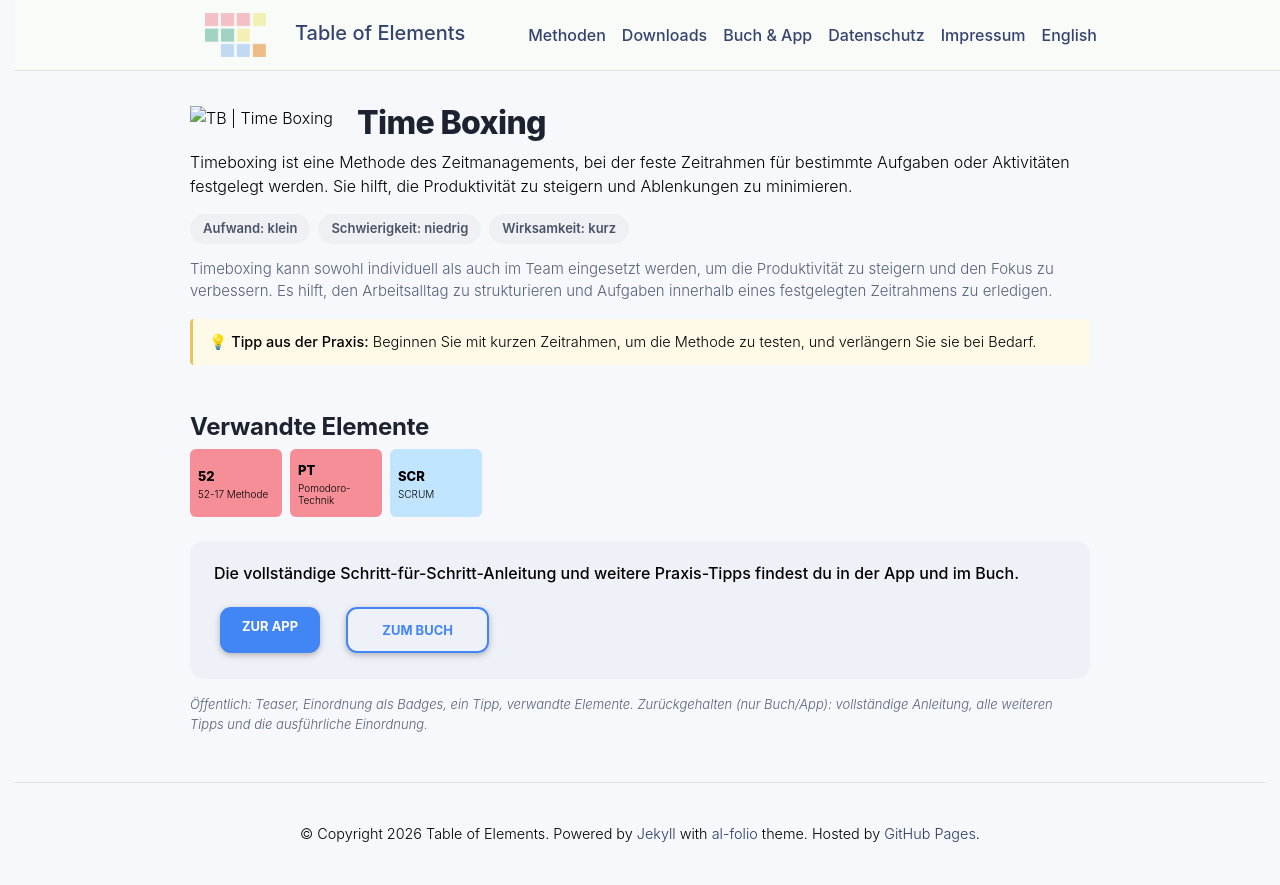

repository: table-of-elements/table-of-elements.github.io · page: de/elements/TB/index.html · generator: jekyll

---
lang: de
layout: default
permalink: /de/elements/TB/
subtitle: "Time Boxing"
title: "TB | Time Boxing"
description: "Timeboxing ist eine Methode des Zeitmanagements, bei der feste Zeitrahmen für bestimmte Aufgaben oder Aktivitäten festgelegt werden. Sie hilft, die Produktivität zu steigern und Ablenkungen zu minimieren."
og_image: /assets/img/elements/de/TB.og.png
---

{% include figure.liquid loading="eager" path="assets/img/elements/de/TB.card.png" class="img-fluid" width="300" height="300" alt="TB | Time Boxing" %}

# Time Boxing

Timeboxing ist eine Methode des Zeitmanagements, bei der feste Zeitrahmen für bestimmte Aufgaben oder Aktivitäten festgelegt werden. Sie hilft, die Produktivität zu steigern und Ablenkungen zu minimieren.
